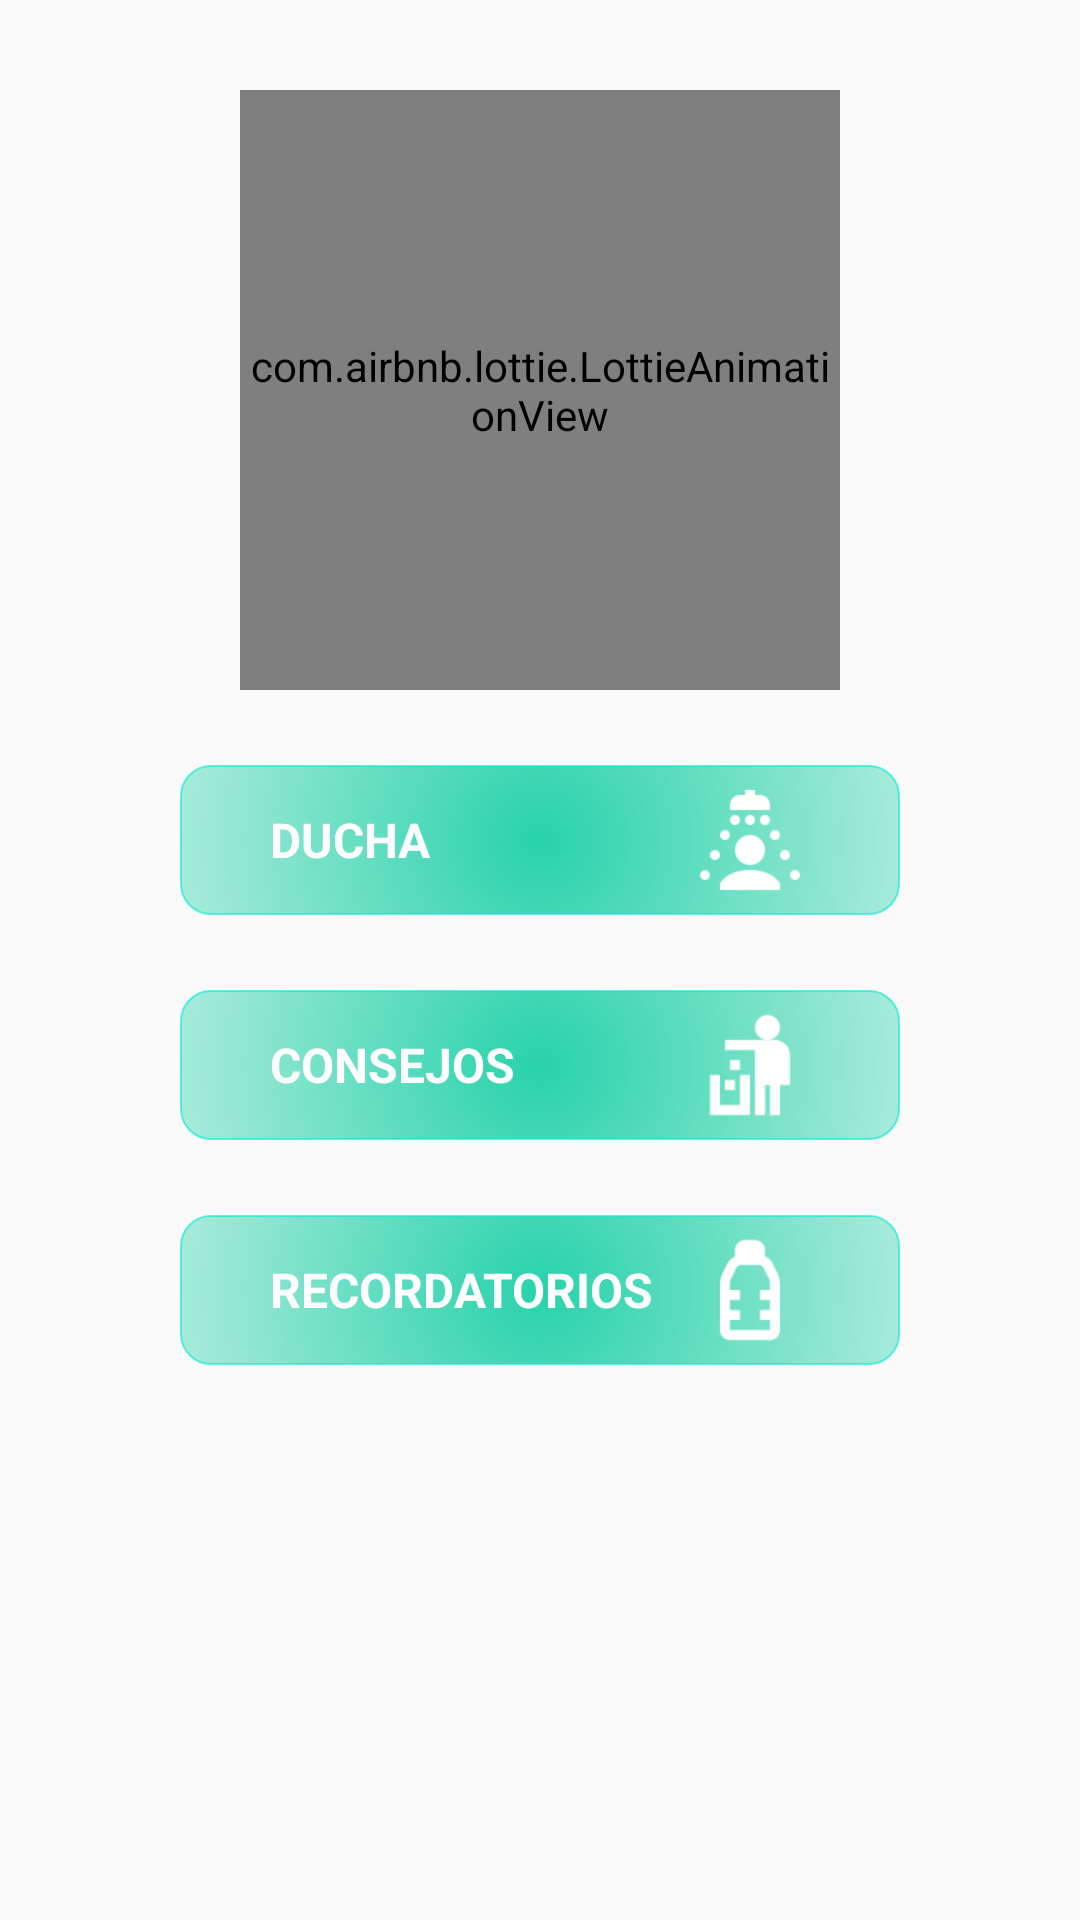

Android layout source for this screen:
<!-- AndroidManifest.xml: application theme AppTheme -->
<!-- res/layout/activity_tecno.xml -->
<?xml version="1.0" encoding="utf-8"?>
<RelativeLayout xmlns:android="http://schemas.android.com/apk/res/android"
    xmlns:app="http://schemas.android.com/apk/res-auto"
    xmlns:tools="http://schemas.android.com/tools"
    android:layout_width="match_parent"
    android:layout_height="match_parent"
    android:background="@drawable/inicio2"
    tools:context=".Ambiente">


    <RelativeLayout
        android:id="@+id/lucha"
        android:layout_width="240dp"
        android:layout_height="wrap_content"
        android:layout_marginTop="25dp"
        android:layout_below="@+id/animation_view"
        android:layout_centerHorizontal="true"
        android:background="@drawable/ducha_press"
        android:paddingRight="30dp"
        android:paddingLeft="30dp"
        android:paddingTop="5dp"
        android:paddingBottom="5dp"
        android:gravity="center"
        android:orientation="horizontal">

        <TextView
            android:layout_width="wrap_content"
            android:layout_height="wrap_content"
            android:layout_alignParentStart="true"
            android:layout_centerVertical="true"
            android:text="@string/ducha"
            android:textAllCaps="true"
            android:textColor="@color/blanco"
            android:textSize="16sp"
            android:textStyle="bold" />

        <ImageView
            android:layout_width="40dp"
            android:layout_height="40dp"
            android:layout_alignParentEnd="true"
            android:layout_alignParentTop="true"
            app:srcCompat="@drawable/ducha" />

    </RelativeLayout>

    <RelativeLayout
        android:id="@+id/consejos"
        android:layout_width="240dp"
        android:layout_height="wrap_content"
        android:layout_below="@+id/lucha"
        android:layout_marginTop="25dp"
        android:layout_centerHorizontal="true"
        android:background="@drawable/ducha_press"
        android:gravity="center"
        android:orientation="horizontal"
        android:paddingBottom="5dp"
        android:paddingLeft="30dp"
        android:paddingRight="30dp"
        android:paddingTop="5dp">

        <TextView
            android:layout_width="wrap_content"
            android:layout_height="wrap_content"
            android:layout_alignParentStart="true"
            android:layout_centerVertical="true"
            android:text="@string/consejos"
            android:textAllCaps="true"
            android:textColor="@color/blanco"
            android:textSize="16sp"
            android:textStyle="bold" />

        <ImageView
            android:layout_width="40dp"
            android:layout_height="40dp"
            android:layout_alignParentEnd="true"
            android:layout_alignParentTop="true"
            app:srcCompat="@drawable/record" />

    </RelativeLayout>

    <RelativeLayout
        android:id="@+id/recordatorios"
        android:layout_width="240dp"
        android:layout_height="wrap_content"
        android:layout_below="@+id/consejos"
        android:layout_marginTop="25dp"
        android:layout_centerHorizontal="true"
        android:background="@drawable/ducha_press"
        android:gravity="center"
        android:clickable="true"
        android:orientation="horizontal"
        android:paddingBottom="5dp"
        android:paddingLeft="30dp"
        android:paddingRight="30dp"
        android:paddingTop="5dp">

        <TextView
            android:layout_width="wrap_content"
            android:layout_height="wrap_content"
            android:layout_alignParentStart="true"
            android:layout_centerVertical="true"
            android:text="@string/recorda"
            android:textAllCaps="true"
            android:textColor="@color/blanco"
            android:textSize="16sp"
            android:textStyle="bold" />

        <ImageView
            android:layout_width="40dp"
            android:layout_height="40dp"
            android:layout_alignParentEnd="true"
            android:layout_centerVertical="true"
            app:srcCompat="@drawable/conse" />

    </RelativeLayout>

    <com.airbnb.lottie.LottieAnimationView
        android:id="@+id/animation_view"
        android:layout_width="200dp"
        android:layout_height="200dp"
        android:layout_alignParentTop="true"
        android:layout_centerHorizontal="true"
        android:layout_marginTop="30dp"
        app:lottie_autoPlay="true"
        app:lottie_fileName="logo_intro.json"
        app:lottie_imageAssetsFolder="assets"
        app:lottie_loop="true" />


</RelativeLayout>
<!-- resources referenced by this layout -->
<resources>
  <color name="blanco">#ffffff</color>
  <!-- drawable conse: png bitmap (drawable, 1289 bytes) -->
  <!-- drawable ducha: png bitmap (drawable, 1273 bytes) -->
  <!-- drawable ducha_press (drawable) -->
  <?xml version="1.0" encoding="utf-8"?>
  <selector xmlns:android="http://schemas.android.com/apk/res/android">
  
  
      <item
          android:state_pressed="true"
          android:state_enabled="true"
          android:drawable="@drawable/button_fals" />
  
      <item
          android:state_pressed="true"
          android:state_enabled="true"
          android:drawable="@drawable/button_fals" />
      <item
          android:state_focused="true"
          android:state_enabled="true"
          android:drawable="@drawable/button_fals" />
      <item
          android:state_focused="false"
          android:state_enabled="false"
          android:drawable="@drawable/button_pres" />
  
      <item android:drawable="@drawable/button_pres"/>
  
  </selector>
  <!-- drawable record: png bitmap (drawable, 1051 bytes) -->
  <string name="consejos">Consejos</string>
  <string name="ducha">ducha</string>
  <string name="recorda">recordatorios</string>
  <style name="AppTheme" parent="Theme.AppCompat.Light.DarkActionBar">
          
          <item name="colorPrimary">@color/colorPrimary</item>
          <item name="colorPrimaryDark">@color/colorPrimaryDark</item>
          <item name="colorAccent">@color/colorAccent</item>
      </style>
  <!-- drawable button_fals (drawable) -->
  <?xml version="1.0" encoding="utf-8"?>
  <shape xmlns:android="http://schemas.android.com/apk/res/android">
      <gradient
          android:type="radial"
          android:gradientRadius="400"
          android:startColor="#f51fd1a7" />
  
      <stroke android:width="0.5dp"
          android:color="#a2ffffff"/>
  
      <corners
          android:bottomLeftRadius="10dp"
          android:bottomRightRadius="10dp"
          android:topLeftRadius="10dp"
          android:topRightRadius="10dp"/>
  </shape>
  <!-- drawable button_pres (drawable) -->
  <?xml version="1.0" encoding="utf-8"?>
  <shape xmlns:android="http://schemas.android.com/apk/res/android"
      android:shape="rectangle">
      <gradient
          android:type="radial"
          android:gradientRadius="600"
          android:startColor="#f51fd1a7" />
  
      <stroke android:width="0.5dp"
          android:color="#a208edd2"/>
  
      <corners
          android:bottomLeftRadius="10dp"
          android:bottomRightRadius="10dp"
          android:topLeftRadius="10dp"
          android:topRightRadius="10dp"/>
  </shape>
  <color name="colorPrimary">#3F51B5</color>
  <color name="colorPrimaryDark">#303F9F</color>
  <color name="colorAccent">#FF4081</color>
</resources>
